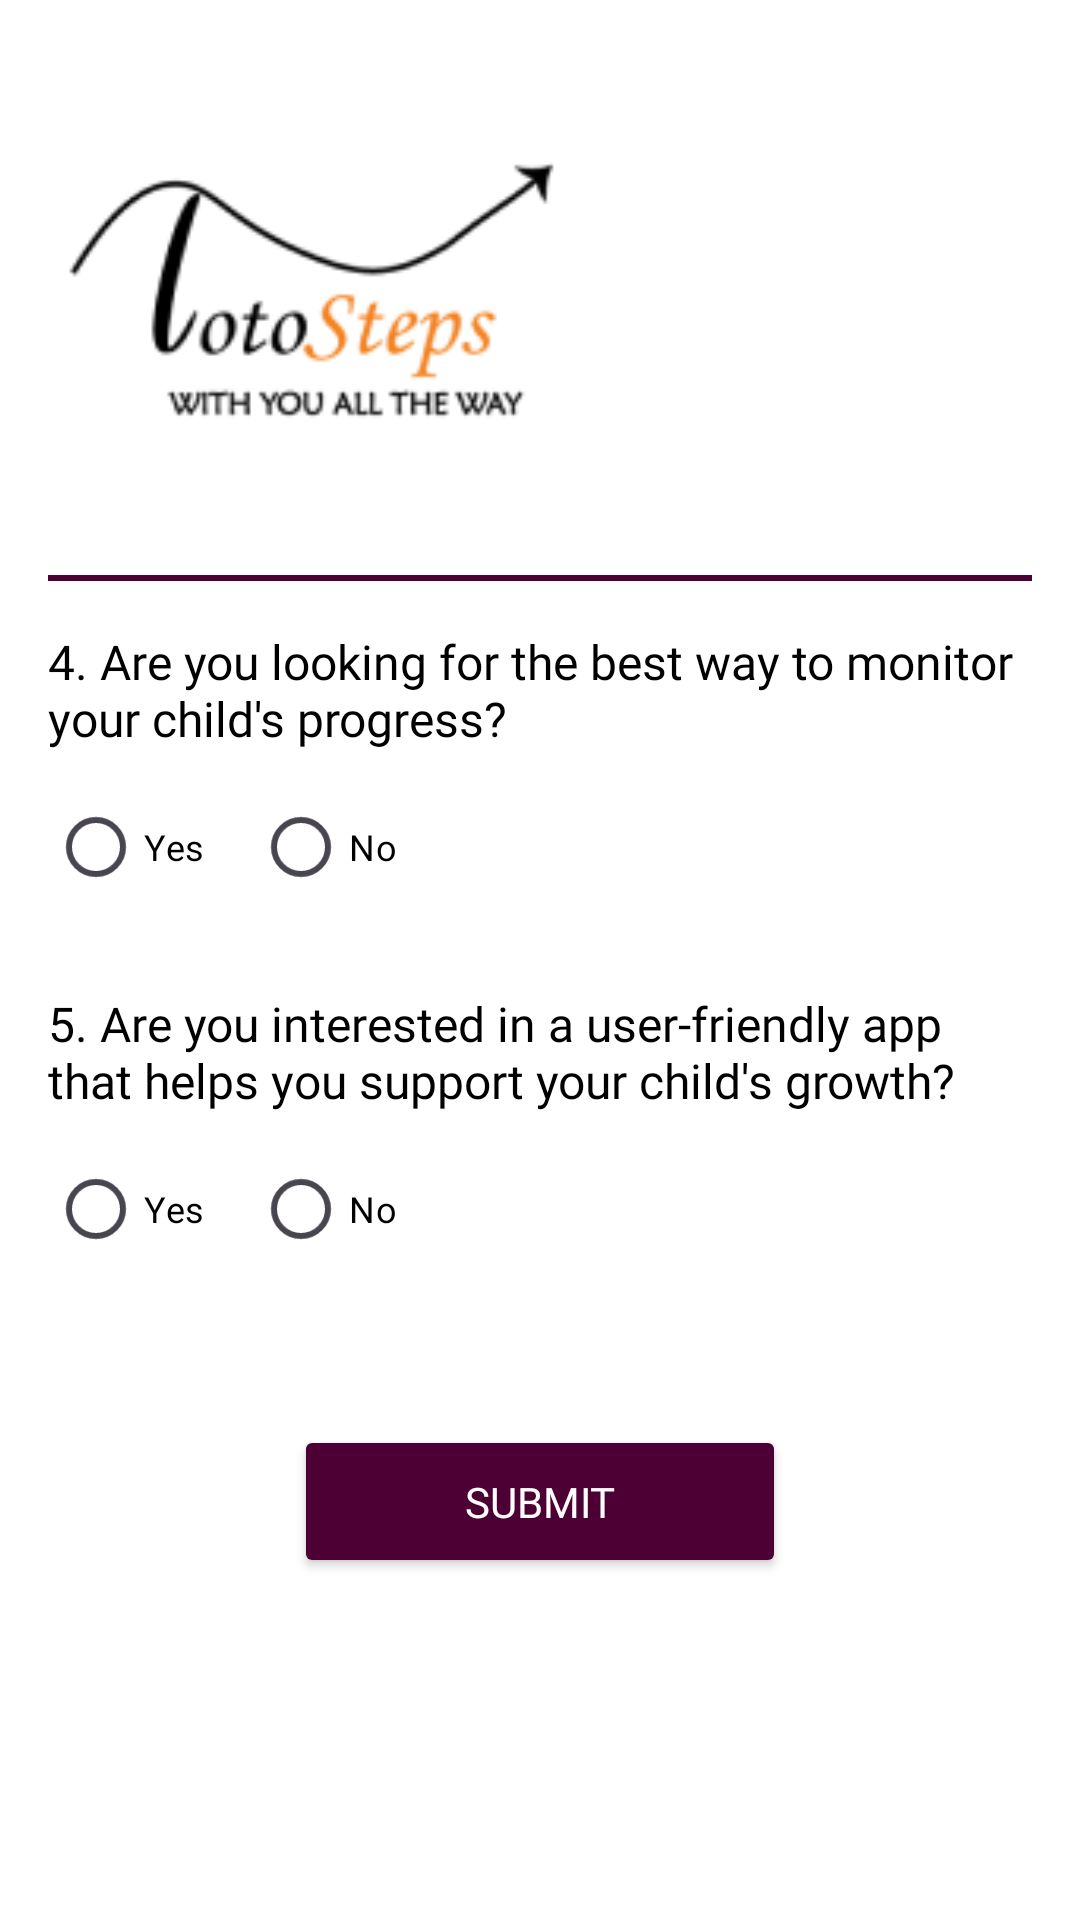

This screen was rendered from an Android layout file. Write that file and the resources it references.
<!-- AndroidManifest.xml: application theme Theme.TotoSteps -->
<!-- res/layout/activity_question_screen_two.xml -->
<?xml version="1.0" encoding="utf-8"?>
<ScrollView xmlns:android="http://schemas.android.com/apk/res/android"
    xmlns:app="http://schemas.android.com/apk/res-auto"
    android:layout_width="match_parent"
    android:layout_height="match_parent"
    android:fillViewport="true">

    <androidx.constraintlayout.widget.ConstraintLayout
        android:id="@+id/main"
        android:layout_width="match_parent"
        android:layout_height="wrap_content"
        android:background="@color/white"
        android:padding="@dimen/padding_medium">

        <ImageView
            android:id="@+id/logoImg"
            android:layout_width="0dp"
            android:layout_height="wrap_content"
            android:layout_marginTop="@dimen/margin_medium"
            android:adjustViewBounds="true"
            app:layout_constraintStart_toStartOf="parent"
            app:layout_constraintTop_toTopOf="parent"
            app:layout_constraintWidth_percent="0.6"
            app:srcCompat="@drawable/anotherlogo" />

        <View
            android:id="@+id/divider"
            android:layout_width="0dp"
            android:layout_height="2dp"
            android:layout_marginTop="@dimen/margin_large"
            android:background="@color/purple"
            app:layout_constraintEnd_toEndOf="parent"
            app:layout_constraintStart_toStartOf="parent"
            app:layout_constraintTop_toBottomOf="@+id/logoImg" />

        <TextView
            android:id="@+id/questionFourTextView"
            android:layout_width="0dp"
            android:layout_height="wrap_content"
            android:layout_marginTop="@dimen/margin_medium"
            android:fontFamily="@font/nunito_black"
            android:text="4. Are you looking for the best way to monitor your child's progress?"
            android:textColor="@color/black"
            android:textSize="@dimen/text_size_medium"
            app:layout_constraintEnd_toEndOf="parent"
            app:layout_constraintStart_toStartOf="parent"
            app:layout_constraintTop_toBottomOf="@+id/divider" />

        <RadioGroup
            android:id="@+id/questionFourRadioGroup"
            android:layout_width="wrap_content"
            android:layout_height="wrap_content"
            android:layout_marginTop="@dimen/margin_small"
            android:orientation="horizontal"
            app:layout_constraintStart_toStartOf="parent"
            app:layout_constraintTop_toBottomOf="@+id/questionFourTextView">

            <RadioButton
                android:id="@+id/questionFourYes"
                android:layout_width="wrap_content"
                android:layout_height="wrap_content"
                android:layout_marginEnd="@dimen/margin_medium"
                android:text="Yes"
                android:textColor="@color/black"
                android:textSize="@dimen/text_size_small" />

            <RadioButton
                android:id="@+id/questionFourNo"
                android:layout_width="wrap_content"
                android:layout_height="wrap_content"
                android:text="No"
                android:textColor="@color/black"
                android:textSize="@dimen/text_size_small" />
        </RadioGroup>

        <TextView
            android:id="@+id/questionFiveTextView"
            android:layout_width="0dp"
            android:layout_height="wrap_content"
            android:layout_marginTop="@dimen/margin_large"
            android:fontFamily="@font/nunito_black"
            android:text="5. Are you interested in a user-friendly app that helps you support your child's growth?"
            android:textColor="@color/black"
            android:textSize="@dimen/text_size_medium"
            app:layout_constraintEnd_toEndOf="parent"
            app:layout_constraintStart_toStartOf="parent"
            app:layout_constraintTop_toBottomOf="@+id/questionFourRadioGroup" />

        <RadioGroup
            android:id="@+id/questionFiveRadioGroup"
            android:layout_width="wrap_content"
            android:layout_height="wrap_content"
            android:layout_marginTop="@dimen/margin_small"
            android:orientation="horizontal"
            app:layout_constraintStart_toStartOf="parent"
            app:layout_constraintTop_toBottomOf="@+id/questionFiveTextView">

            <RadioButton
                android:id="@+id/questionFiveYes"
                android:layout_width="wrap_content"
                android:layout_height="wrap_content"
                android:layout_marginEnd="@dimen/margin_medium"
                android:text="Yes"
                android:textColor="@color/black"
                android:textSize="@dimen/text_size_small" />

            <RadioButton
                android:id="@+id/questionFiveNo"
                android:layout_width="wrap_content"
                android:layout_height="wrap_content"
                android:text="No"
                android:textColor="@color/black"
                android:textSize="@dimen/text_size_small" />
        </RadioGroup>

        <Button
            android:id="@+id/submitButton"
            android:layout_width="0dp"
            android:layout_height="wrap_content"
            android:layout_marginTop="@dimen/margin_xlarge"
            android:backgroundTint="@color/purple"
            android:fontFamily="@font/nunito_black"
            android:padding="@dimen/padding_medium"
            android:text="Submit"
            android:textColor="@color/white"
            app:layout_constraintEnd_toEndOf="parent"
            app:layout_constraintStart_toStartOf="parent"
            app:layout_constraintTop_toBottomOf="@+id/questionFiveRadioGroup"
            app:layout_constraintWidth_percent="0.5" />

    </androidx.constraintlayout.widget.ConstraintLayout>
</ScrollView>
<!-- resources referenced by this layout -->
<resources>
  <color name="black">#FF000000</color>
  <color name="purple">#4C0033</color>
  <color name="white">#FFFFFFFF</color>
  <dimen name="margin_large">24dp</dimen>
  <dimen name="margin_medium">16dp</dimen>
  <dimen name="margin_small">8dp</dimen>
  <dimen name="margin_xlarge">48dp</dimen>
  <dimen name="padding_medium">16dp</dimen>
  <dimen name="text_size_medium">16sp</dimen>
  <dimen name="text_size_small">12sp</dimen>
  <!-- drawable anotherlogo: png bitmap (drawable, 9671 bytes) -->
  <style name="Theme.TotoSteps" parent="Base.Theme.TotoSteps" />
  <style name="Base.Theme.TotoSteps" parent="Theme.Material3.DayNight.NoActionBar">
          
          
      </style>
</resources>
